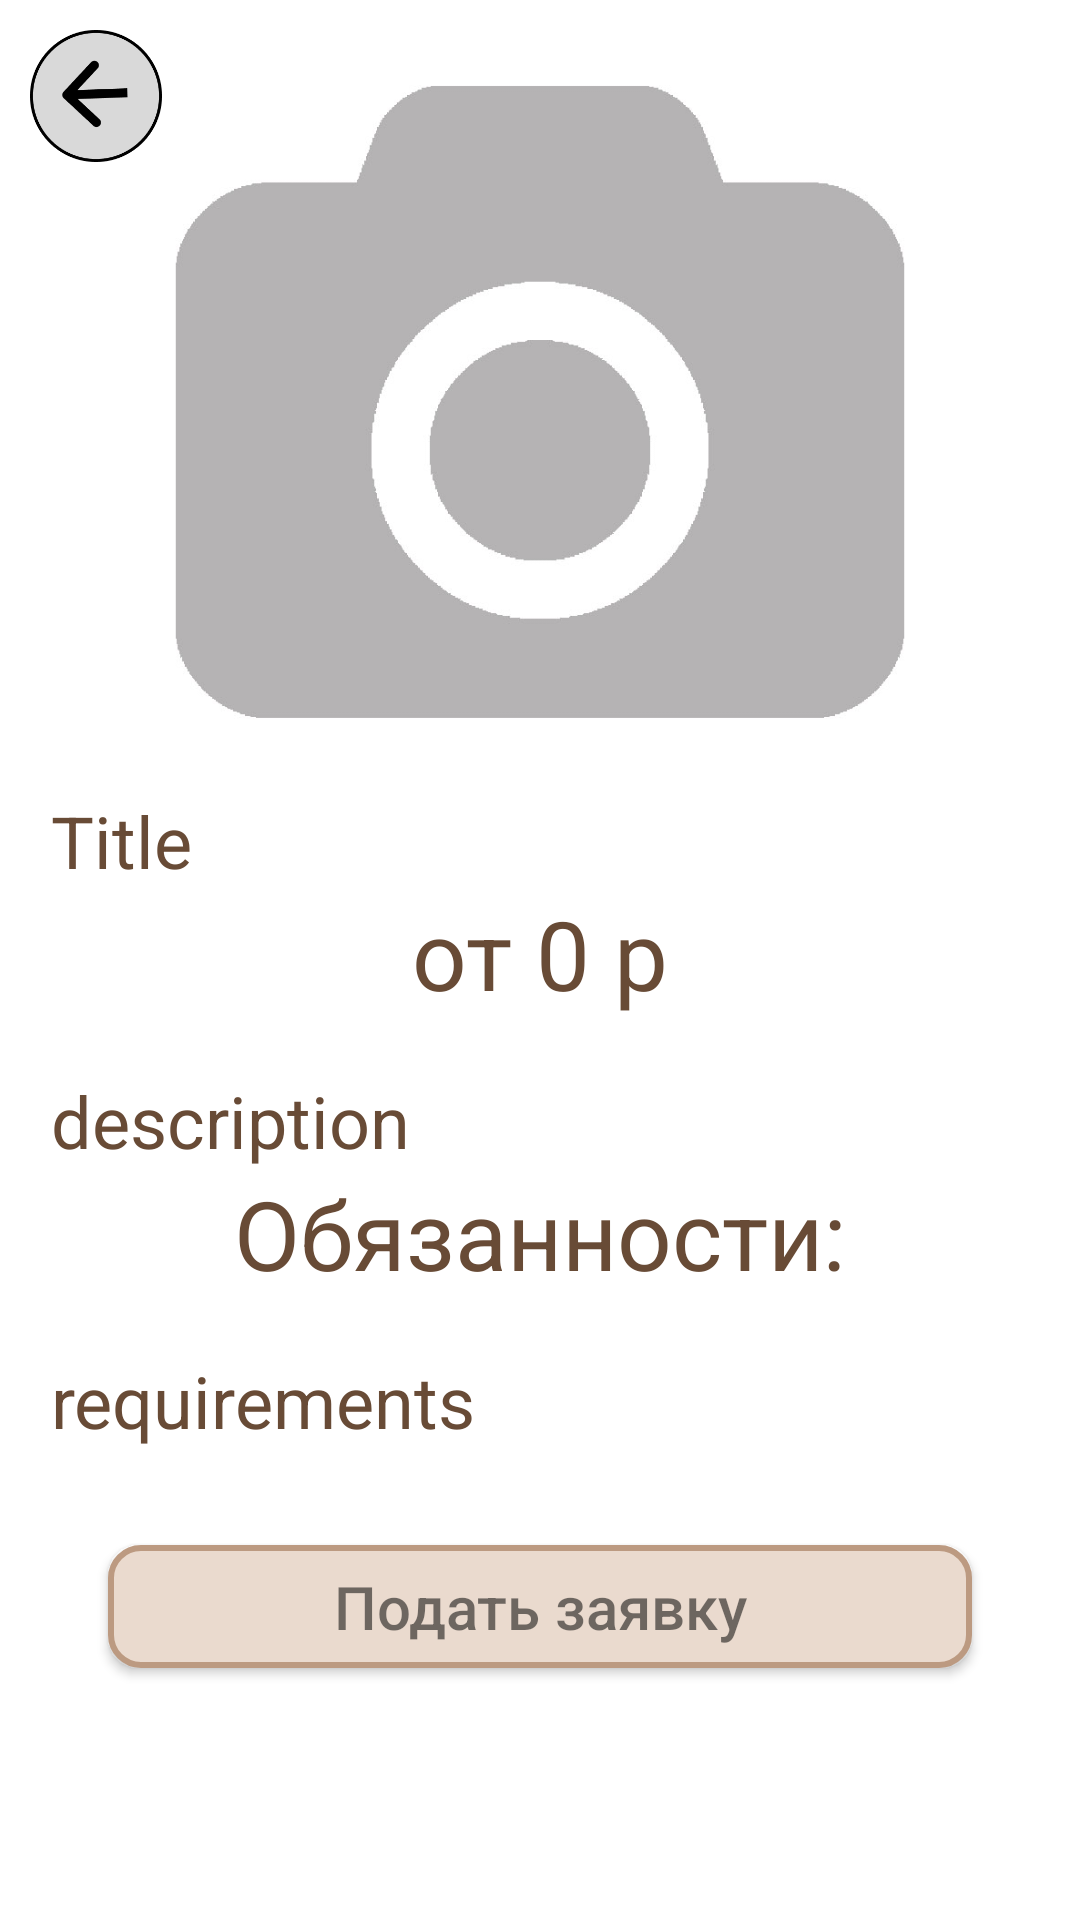

Android layout source for this screen:
<!-- AndroidManifest.xml: application theme Theme.ProfRu -->
<!-- res/layout/activity_vacation.xml -->
<?xml version="1.0" encoding="utf-8"?>
<androidx.constraintlayout.widget.ConstraintLayout xmlns:android="http://schemas.android.com/apk/res/android"
    xmlns:app="http://schemas.android.com/apk/res-auto"
    xmlns:tools="http://schemas.android.com/tools"
    android:layout_width="match_parent"
    android:layout_height="match_parent"
    tools:context=".MainScreen.Vacations.VacationActivity">

    <ScrollView
        android:layout_width="match_parent"
        android:layout_height="match_parent">

        <LinearLayout
            android:layout_width="match_parent"
            android:layout_height="wrap_content"
            android:gravity="center_horizontal"
            android:orientation="vertical">

            <com.google.android.material.imageview.ShapeableImageView
                android:id="@+id/card_image"
                android:layout_width="match_parent"
                android:layout_height="225dp"
                android:layout_marginHorizontal="17dp"
                android:layout_marginTop="21dp"
                android:clickable="false"
                android:scaleType="centerCrop"
                android:src="@drawable/noimage"
                app:layout_constraintTop_toTopOf="parent"
                app:shapeAppearance="@style/BoxShape" />

            <TextView
                android:id="@+id/card_description"
                android:layout_width="match_parent"
                android:layout_height="wrap_content"
                android:layout_marginHorizontal="17dp"
                android:layout_marginTop="18dp"
                android:clickable="false"
                android:text="Title"
                android:textColor="@color/brawn"
                android:textSize="24sp" />

            <TextView
                android:id="@+id/card_cost"
                android:layout_width="wrap_content"
                android:layout_height="wrap_content"
                android:clickable="false"
                android:text="от 0 р"
                android:textColor="@color/brawn"
                android:textSize="32sp" />

            <TextView
                android:id="@+id/vac_descr"
                android:layout_width="match_parent"
                android:layout_height="wrap_content"
                android:layout_marginHorizontal="17dp"
                android:layout_marginTop="18dp"
                android:clickable="false"
                android:text="description"
                android:textColor="@color/brawn"
                android:textSize="24sp" />

            <TextView
                android:layout_width="match_parent"
                android:layout_height="wrap_content"
                android:text="Обязанности:"
                android:textAlignment="center"
                android:textColor="@color/brawn"
                android:textSize="32dp" />

            <TextView
                android:id="@+id/vac_requiments"
                android:layout_width="match_parent"
                android:layout_height="wrap_content"
                android:layout_marginHorizontal="17dp"
                android:layout_marginTop="18dp"
                android:clickable="false"
                android:text="requirements"
                android:textColor="@color/brawn"
                android:textSize="24sp" />


            <androidx.appcompat.widget.AppCompatButton android:id="@+id/send_request"
                android:layout_width="match_parent"
                android:layout_height="41dp"
                android:background="@drawable/box_round"
                android:textSize="20sp"
                android:textColor="@color/blacktext"
                android:text="Подать заявку"
                android:layout_marginHorizontal="36dp"
                android:layout_marginVertical="32dp"
                android:textAllCaps="false"/>

        </LinearLayout>

    </ScrollView>

    <ImageButton android:id="@+id/back"
        android:layout_width="44dp"
        android:layout_height="44dp"
        android:src="@drawable/back"
        android:scaleType="fitXY"
        android:background="@android:color/transparent"
        app:layout_constraintTop_toTopOf="parent"
        app:layout_constraintStart_toStartOf="parent"
        android:layout_margin="10dp" />

</androidx.constraintlayout.widget.ConstraintLayout>
<!-- resources referenced by this layout -->
<resources>
  <color name="blacktext">#88000000</color>
  <color name="brawn">#684B36</color>
  <!-- drawable back: png bitmap (drawable-v24, 7350 bytes) -->
  <!-- drawable box_round (drawable) -->
  <?xml version="1.0" encoding="utf-8"?>
  <shape android:shape="rectangle" xmlns:android="http://schemas.android.com/apk/res/android">
      <solid android:color="@color/item_bacground1"/>
      <stroke android:color="@color/stroke_color" android:width="2dp"/>
      <corners android:radius="10dp"/>
  </shape>
  <!-- drawable noimage: png bitmap (drawable-v24, 61564 bytes) -->
  <style name="BoxShape">
          <item name="cornerFamily">rounded</item>
          <item name="cornerSize">11dp</item>
      </style>
  <style name="Theme.ProfRu" parent="Theme.MaterialComponents.Light.NoActionBar">
          
          <item name="colorPrimary">@color/stroke_color</item>
          <item name="colorPrimaryVariant">@color/stroke_color</item>
          <item name="colorOnPrimary">@color/stroke_color</item>
          
          <item name="colorSecondary">@color/stroke_color</item>
          <item name="colorSecondaryVariant">@color/stroke_color</item>
          <item name="colorOnSecondary">@color/stroke_color</item>
          
          <item name="android:statusBarColor" tools:targetApi="l">@color/white</item>
          
      </style>
  <color name="item_bacground1">#EADACE</color>
  <color name="stroke_color">#BC9A81</color>
  <color name="white">#FFFFFFFF</color>
</resources>
